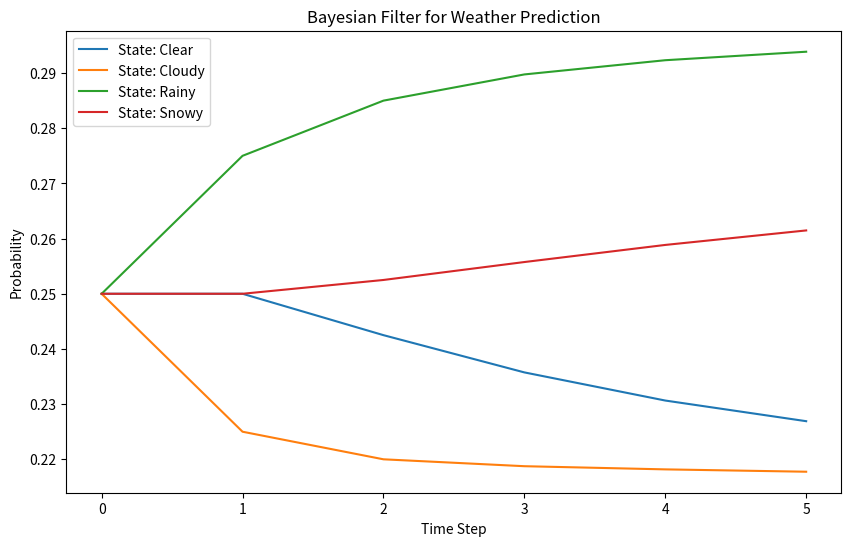

Write Python code to recreate this figure.
import numpy as np
import matplotlib.pyplot as plt

# 초기 상태에 대한 확률 분포를 설정함
# 맑음, 흐림, 비, 눈 4가지 상태에 대해 동일한 확률을 설정함
prior_probs = np.array([0.25, 0.25, 0.25, 0.25]) 

# 날씨의 각 상태 변화 확률 (가정하는 값임)
# (1,1) 값은 P(t+1시점 맑음|t시점 맑음)의 값이고 각 상태별로 대응시킬 수 있음
transition_probs = np.array([[0.7, 0.2, 0.1, 0.0],
                             [0.3, 0.4, 0.2, 0.1],
                             [0.0, 0.2, 0.6, 0.2],
                             [0.0, 0.1, 0.2, 0.7]])

# 관측 모델
# 각 상태의 날씨에서 비가 올 확률을 의미함
# 상태의 추정값이 주어졌을 때, 정말로 비가 오는가?에 대한 확률
# p(관측 = 비 | 추정값 = 맑음) = 0.1 이라는 말임
observation_probs = np.array([[0.1, 0.3, 0.8, 0.5]])

def bayesian_filter(prior_probs, transition_probs, observation_probs, n_steps):
    #결과를 저장할 배열을 초기화하고 prior로 설정할 확률을 첫번째 값으로 저장
    filtered_probs = np.zeros((n_steps+1, len(prior_probs)))
    filtered_probs[0] = prior_probs

    for t in range(1, n_steps+1):
        # 예측 단계 (상태 전이)
        # 다음 단계에서의 상태값을 예측함
        predicted_probs = np.dot(filtered_probs[t-1], transition_probs)

        # 업데이트 단계 (측정 모델을 통한 업데이트)
        # 상태값에 대한 확률 분포값이 주어졌을 때, 관측값에 대한 분포를 예측함
        # 
        observation = np.dot(observation_probs, predicted_probs)
        updated_probs = predicted_probs * observation

        # 정규화, 확률의 합이 1이 되도록 조치함
        updated_probs /= np.sum(updated_probs)
        
        # 업데이트 된 확률을 배열에 저장함
        filtered_probs[t] = updated_probs

    return filtered_probs

# 5번의 시간 단계 동안의 예측 및 업데이트
n_steps = 5
filtered_probs = bayesian_filter(prior_probs, transition_probs, observation_probs, n_steps)

# 결과 시각화
plt.figure(figsize=(10, 6))
weather_states = ['Clear', 'Cloudy', 'Rainy', 'Snowy']
for i in range(len(prior_probs)):
    plt.plot(filtered_probs[:, i], label=f'State: {weather_states[i]}')

plt.title('Bayesian Filter for Weather Prediction')
plt.xlabel('Time Step')
plt.ylabel('Probability')
plt.legend()
plt.show()